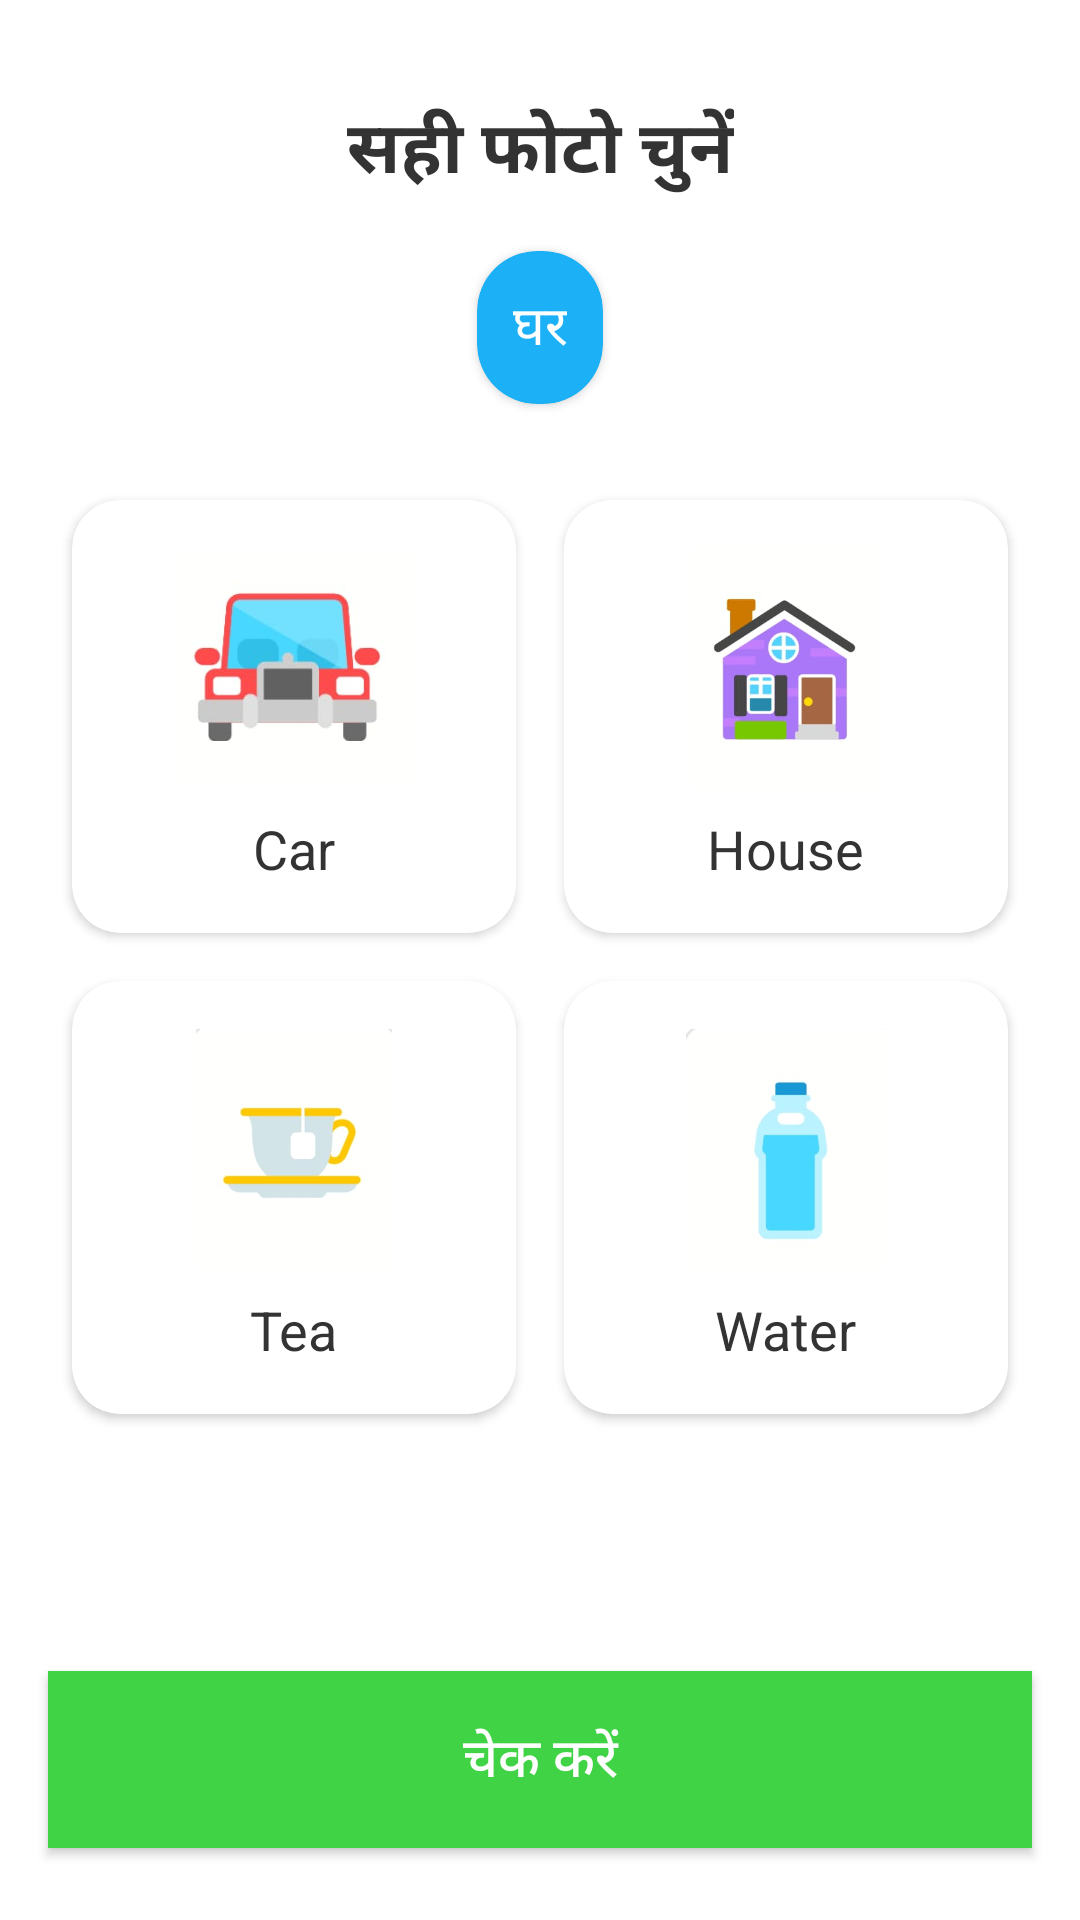

The Android layout XML behind this screen, and the referenced resources:
<!-- AndroidManifest.xml: application theme Theme.LanguageLearningApplication -->
<!-- res/layout/quiz_question_3.xml -->
<?xml version="1.0" encoding="utf-8"?>
<androidx.constraintlayout.widget.ConstraintLayout xmlns:android="http://schemas.android.com/apk/res/android"
    xmlns:app="http://schemas.android.com/apk/res-auto"
    xmlns:tools="http://schemas.android.com/tools"
    android:layout_width="match_parent"
    android:layout_height="match_parent"
    android:background="#FFFFFF"
    tools:context=".QuizQuestion3">

    <TextView
        android:id="@+id/tvInstructions"
        android:layout_width="wrap_content"
        android:layout_height="wrap_content"
        android:layout_marginTop="32dp"
        android:text="@string/question_1"
        android:textColor="#333333"
        android:textSize="24sp"
        android:textStyle="bold"
        app:layout_constraintEnd_toEndOf="parent"
        app:layout_constraintStart_toStartOf="parent"
        app:layout_constraintTop_toTopOf="parent" />

    <androidx.cardview.widget.CardView
        android:id="@+id/cardAudio"
        android:layout_width="wrap_content"
        android:layout_height="wrap_content"
        android:layout_marginTop="16dp"
        app:cardBackgroundColor="#1CB0F6"
        app:cardCornerRadius="20dp"
        app:layout_constraintEnd_toEndOf="parent"
        app:layout_constraintStart_toStartOf="parent"
        app:layout_constraintTop_toBottomOf="@+id/tvInstructions">

        <LinearLayout
            android:layout_width="wrap_content"
            android:layout_height="wrap_content"
            android:orientation="horizontal"
            android:padding="12dp">

            <TextView
                android:layout_width="wrap_content"
                android:layout_height="wrap_content"
                android:text="घर"
                android:textColor="#FFFFFF"
                android:textSize="18sp" />
        </LinearLayout>
    </androidx.cardview.widget.CardView>

    <GridLayout
        android:id="@+id/gridOptions"
        android:layout_width="match_parent"
        android:layout_height="wrap_content"
        android:layout_marginStart="16dp"
        android:layout_marginTop="24dp"
        android:layout_marginEnd="16dp"
        android:columnCount="2"
        android:rowCount="2"
        app:layout_constraintEnd_toEndOf="parent"
        app:layout_constraintStart_toStartOf="parent"
        app:layout_constraintTop_toBottomOf="@+id/cardAudio">

        
        <androidx.cardview.widget.CardView
            android:id="@+id/cardOption1"
            android:layout_width="0dp"
            android:layout_height="wrap_content"
            android:layout_rowWeight="1"
            android:layout_columnWeight="1"
            android:layout_margin="8dp"
            android:clickable="true"
            android:focusable="true"
            android:foreground="?android:attr/selectableItemBackground"
            app:cardCornerRadius="16dp"
            app:cardElevation="2dp">

            <LinearLayout
                android:layout_width="match_parent"
                android:layout_height="match_parent"
                android:gravity="center"
                android:orientation="vertical"
                android:padding="16dp"
                tools:ignore="UseCompoundDrawables">

                <ImageView
                    android:layout_width="80dp"
                    android:layout_height="80dp"
                    android:contentDescription="@string/happy_desc"
                    android:src="@drawable/car" />

                <TextView
                    android:layout_width="wrap_content"
                    android:layout_height="wrap_content"
                    android:layout_marginTop="8dp"
                    android:text="Car"
                    android:textColor="#333333"
                    android:textSize="18sp" />
            </LinearLayout>
        </androidx.cardview.widget.CardView>

        
        <androidx.cardview.widget.CardView
            android:id="@+id/cardOption2"
            android:layout_width="0dp"
            android:layout_height="wrap_content"
            android:layout_rowWeight="1"
            android:layout_columnWeight="1"
            android:layout_margin="8dp"
            android:clickable="true"
            android:focusable="true"
            android:foreground="?android:attr/selectableItemBackground"
            app:cardCornerRadius="16dp"
            app:cardElevation="2dp">

            <LinearLayout
                android:layout_width="match_parent"
                android:layout_height="match_parent"
                android:gravity="center"
                android:orientation="vertical"
                android:padding="16dp"
                tools:ignore="UseCompoundDrawables">

                <ImageView
                    android:layout_width="80dp"
                    android:layout_height="80dp"
                    android:contentDescription="@string/girl_desc"
                    android:src="@drawable/house" />

                <TextView
                    android:layout_width="wrap_content"
                    android:layout_height="wrap_content"
                    android:layout_marginTop="8dp"
                    android:text="House"
                    android:textColor="#333333"
                    android:textSize="18sp" />
            </LinearLayout>
        </androidx.cardview.widget.CardView>

        
        <androidx.cardview.widget.CardView
            android:id="@+id/cardOption3"
            android:layout_width="0dp"
            android:layout_height="wrap_content"
            android:layout_rowWeight="1"
            android:layout_columnWeight="1"
            android:layout_margin="8dp"
            android:clickable="true"
            android:focusable="true"
            android:foreground="?android:attr/selectableItemBackground"
            app:cardCornerRadius="16dp"
            app:cardElevation="2dp">

            <LinearLayout
                android:layout_width="match_parent"
                android:layout_height="match_parent"
                android:gravity="center"
                android:orientation="vertical"
                android:padding="16dp"
                tools:ignore="UseCompoundDrawables">

                <ImageView
                    android:layout_width="80dp"
                    android:layout_height="80dp"
                    android:contentDescription="@string/student_desc"
                    android:src="@drawable/tea" />

                <TextView
                    android:layout_width="wrap_content"
                    android:layout_height="wrap_content"
                    android:layout_marginTop="8dp"
                    android:text="Tea"
                    android:textColor="#333333"
                    android:textSize="18sp" />
            </LinearLayout>
        </androidx.cardview.widget.CardView>

        
        <androidx.cardview.widget.CardView
            android:id="@+id/cardOption4"
            android:layout_width="0dp"
            android:layout_height="wrap_content"
            android:layout_rowWeight="1"
            android:layout_columnWeight="1"
            android:layout_margin="8dp"
            android:clickable="true"
            android:focusable="true"
            android:foreground="?android:attr/selectableItemBackground"
            app:cardCornerRadius="16dp"
            app:cardElevation="2dp">

            <LinearLayout
                android:layout_width="match_parent"
                android:layout_height="match_parent"
                android:gravity="center"
                android:orientation="vertical"
                android:padding="16dp">

                <ImageView
                    android:layout_width="80dp"
                    android:layout_height="80dp"
                    android:contentDescription="@string/india_desc"
                    android:src="@drawable/water" />

                <TextView
                    android:layout_width="wrap_content"
                    android:layout_height="wrap_content"
                    android:layout_marginTop="8dp"
                    android:text="Water"
                    android:textColor="#333333"
                    android:textSize="18sp" />
            </LinearLayout>
        </androidx.cardview.widget.CardView>
    </GridLayout>

    <Button
        android:id="@+id/btnCheck"
        android:layout_width="match_parent"
        android:layout_height="wrap_content"
        android:layout_marginStart="16dp"
        android:layout_marginEnd="16dp"
        android:layout_marginBottom="24dp"
        android:background="#3FD345"
        android:padding="16dp"
        android:text="चेक करें"
        android:textAllCaps="false"
        android:textColor="@color/white"
        android:textSize="18sp"
        app:layout_constraintBottom_toBottomOf="parent"
        app:layout_constraintEnd_toEndOf="parent"
        app:layout_constraintStart_toStartOf="parent" />

</androidx.constraintlayout.widget.ConstraintLayout>
<!-- resources referenced by this layout -->
<resources>
  <color name="white">#FFFFFFFF</color>
  <!-- drawable car: jpg bitmap (drawable, 5909 bytes) -->
  <!-- drawable house: jpg bitmap (drawable, 8343 bytes) -->
  <!-- drawable tea: jpg bitmap (drawable, 4508 bytes) -->
  <!-- drawable water: jpg bitmap (drawable, 3741 bytes) -->
  <string name="girl_desc">Girl</string>
  <string name="happy_desc">Happy person</string>
  <string name="india_desc">Map of India</string>
  <string name="question_1">सही फोटो चुनें</string>
  <string name="student_desc">Student</string>
  <style name="Theme.LanguageLearningApplication" parent="Base.Theme.LanguageLearningApplication" />
  <style name="Base.Theme.LanguageLearningApplication" parent="Theme.Material3.DayNight.NoActionBar">
          
          
      </style>
</resources>
